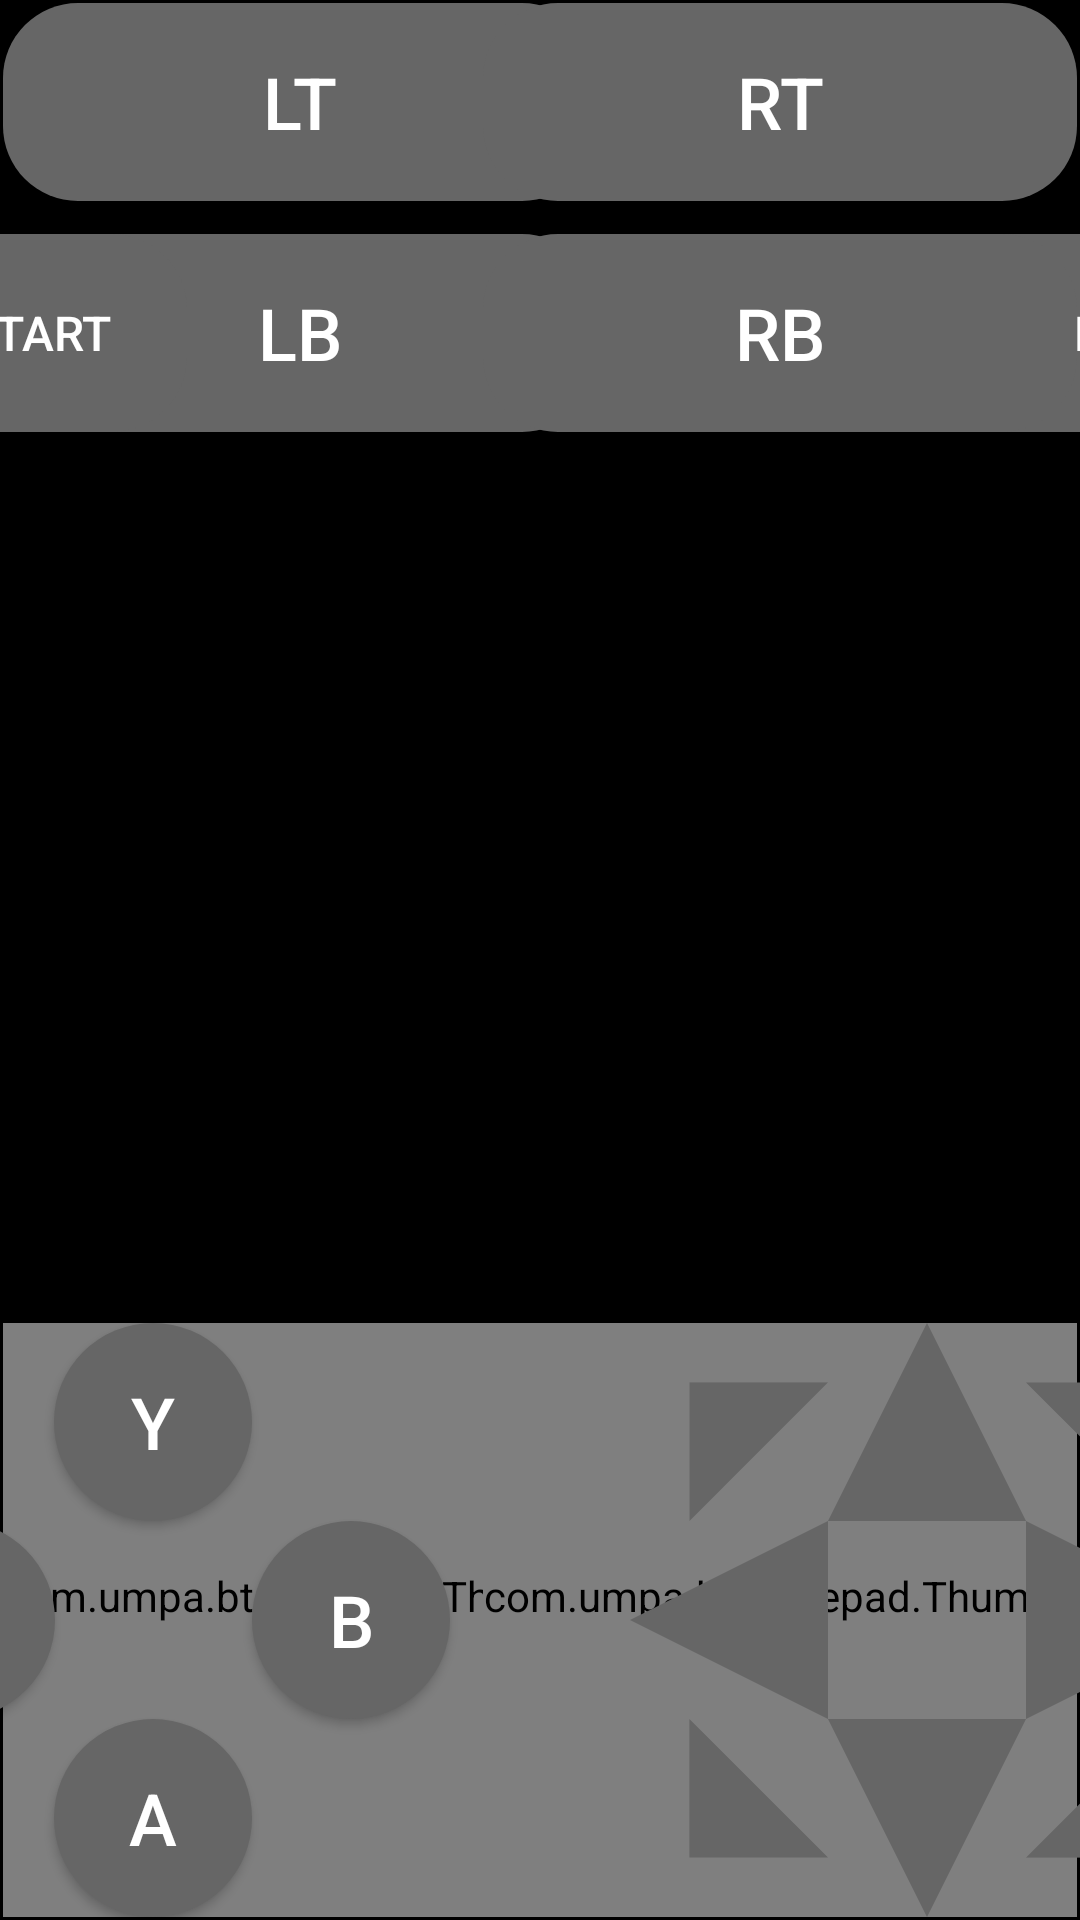

Layout XML and referenced resources for this Android screen:
<!-- AndroidManifest.xml: activity theme Theme.BtGamepad -->
<!-- res/layout/activity_gamepad.xml -->
<?xml version="1.0" encoding="utf-8"?>

<androidx.constraintlayout.widget.ConstraintLayout xmlns:android="http://schemas.android.com/apk/res/android"
    xmlns:app="http://schemas.android.com/apk/res-auto"
    xmlns:tools="http://schemas.android.com/tools"
    android:layout_width="match_parent"
    android:layout_height="match_parent"
    tools:context=".GamepadActivity">

    <Button
        android:id="@+id/left_button"
        android:layout_width="198dp"
        android:layout_height="66dp"
        android:layout_marginStart="1dp"
        android:layout_marginTop="11dp"
        android:background="@drawable/button_round_edge"
        android:tag="4"
        android:text="LB"
        android:textSize="24sp"
        app:layout_constraintStart_toStartOf="parent"
        app:layout_constraintTop_toBottomOf="@+id/left_trigger" />

    <Button
        android:id="@+id/left_trigger"
        android:layout_width="198dp"
        android:layout_height="66dp"
        android:layout_marginStart="1dp"
        android:layout_marginTop="1dp"
        android:background="@drawable/button_round_edge"
        android:text="LT"
        android:textSize="24sp"
        app:layout_constraintStart_toStartOf="parent"
        app:layout_constraintTop_toTopOf="parent" />

    <Button
        android:id="@+id/back_button"
        android:layout_width="99dp"
        android:layout_height="66dp"
        android:layout_marginStart="99dp"
        android:layout_marginTop="11dp"
        android:background="@drawable/button_round_edge"
        android:tag="6"
        android:text="BACK"
        android:textSize="16sp"
        app:layout_constraintStart_toEndOf="@+id/left_button"
        app:layout_constraintTop_toBottomOf="@+id/left_trigger" />

    <Button
        android:id="@+id/start_button"
        android:layout_width="99dp"
        android:layout_height="66dp"
        android:layout_marginTop="11dp"
        android:layout_marginEnd="99dp"
        android:background="@drawable/button_round_edge"
        android:tag="7"
        android:text="START"
        android:textSize="16sp"
        app:layout_constraintEnd_toStartOf="@+id/right_button"
        app:layout_constraintTop_toBottomOf="@+id/right_trigger" />

    <Button
        android:id="@+id/right_button"
        android:layout_width="198dp"
        android:layout_height="66dp"
        android:layout_marginTop="11dp"
        android:layout_marginEnd="1dp"
        android:background="@drawable/button_round_edge"
        android:tag="5"
        android:text="RB"
        android:textSize="24sp"
        app:layout_constraintEnd_toEndOf="parent"
        app:layout_constraintTop_toBottomOf="@+id/right_trigger" />

    <Button
        android:id="@+id/b_button"
        android:layout_width="66dp"
        android:layout_height="66dp"
        android:layout_marginEnd="11dp"
        android:layout_marginBottom="67dp"
        android:background="@drawable/button_round"
        android:tag="1"
        android:text="B"
        android:textSize="24sp"
        app:layout_constraintBottom_toBottomOf="parent"
        app:layout_constraintEnd_toStartOf="@+id/right_thumbstick" />

    <Button
        android:id="@+id/y_button"
        android:layout_width="66dp"
        android:layout_height="66dp"
        android:layout_marginEnd="77dp"
        android:layout_marginBottom="66dp"
        android:background="@drawable/button_round"
        android:tag="3"
        android:text="Y"
        android:textSize="24sp"
        app:layout_constraintBottom_toTopOf="@+id/a_button"
        app:layout_constraintEnd_toStartOf="@+id/right_thumbstick" />

    <Button
        android:id="@+id/x_button"
        android:layout_width="66dp"
        android:layout_height="66dp"
        android:layout_marginEnd="66dp"
        android:layout_marginBottom="67dp"
        android:background="@drawable/button_round"
        android:tag="2"
        android:text="X"
        android:textSize="24sp"
        app:layout_constraintBottom_toBottomOf="parent"
        app:layout_constraintEnd_toStartOf="@+id/b_button" />

    <Button
        android:id="@+id/a_button"
        android:layout_width="66dp"
        android:layout_height="66dp"
        android:layout_marginEnd="77dp"
        android:layout_marginBottom="1dp"
        android:background="@drawable/button_round"
        android:tag="0"
        android:text="A"
        android:textSize="24sp"
        app:layout_constraintBottom_toBottomOf="parent"
        app:layout_constraintEnd_toStartOf="@+id/right_thumbstick" />

    <Button
        android:id="@+id/right_trigger"
        android:layout_width="198dp"
        android:layout_height="66dp"
        android:layout_marginTop="1dp"
        android:layout_marginEnd="1dp"
        android:background="@drawable/button_round_edge"
        android:text="RT"
        android:textSize="24sp"
        app:layout_constraintEnd_toEndOf="parent"
        app:layout_constraintTop_toTopOf="parent" />

    <Button
        android:id="@+id/ne_dpad"
        android:layout_width="66dp"
        android:layout_height="66dp"
        android:background="@drawable/dpad_button_secondary"
        android:rotation="180"
        android:tag="up+right"
        app:layout_constraintBottom_toTopOf="@+id/e_dpad"
        app:layout_constraintStart_toEndOf="@+id/n_dpad" />

    <Button
        android:id="@+id/nw_dpad"
        android:layout_width="66dp"
        android:layout_height="66dp"
        android:layout_marginStart="11dp"
        android:background="@drawable/dpad_button_secondary"
        android:rotation="90"
        android:tag="up+left"
        app:layout_constraintBottom_toTopOf="@+id/w_dpad"
        app:layout_constraintStart_toEndOf="@+id/left_thumbstick" />

    <Button
        android:id="@+id/w_dpad"
        android:layout_width="66dp"
        android:layout_height="66dp"
        android:layout_marginStart="11dp"
        android:background="@drawable/dpad_button_primary"
        android:rotation="270"
        android:tag="left"
        app:layout_constraintBottom_toTopOf="@+id/sw_dpad"
        app:layout_constraintStart_toEndOf="@+id/left_thumbstick" />

    <Button
        android:id="@+id/s_dpad"
        android:layout_width="66dp"
        android:layout_height="66dp"
        android:layout_marginBottom="1dp"
        android:background="@drawable/dpad_button_primary"
        android:rotation="180"
        android:tag="down"
        app:layout_constraintBottom_toBottomOf="parent"
        app:layout_constraintStart_toEndOf="@+id/sw_dpad" />

    <Button
        android:id="@+id/sw_dpad"
        android:layout_width="66dp"
        android:layout_height="66dp"
        android:layout_marginStart="11dp"
        android:layout_marginBottom="1dp"
        android:background="@drawable/dpad_button_secondary"
        android:rotation="0"
        android:tag="down+left"
        app:layout_constraintBottom_toBottomOf="parent"
        app:layout_constraintStart_toEndOf="@+id/left_thumbstick" />

    <Button
        android:id="@+id/e_dpad"
        android:layout_width="66dp"
        android:layout_height="66dp"
        android:layout_marginStart="66dp"
        android:background="@drawable/dpad_button_primary"
        android:rotation="90"
        android:tag="right"
        app:layout_constraintBottom_toTopOf="@+id/se_dpad"
        app:layout_constraintStart_toEndOf="@+id/w_dpad" />

    <Button
        android:id="@+id/se_dpad"
        android:layout_width="66dp"
        android:layout_height="66dp"
        android:layout_marginBottom="1dp"
        android:background="@drawable/dpad_button_secondary"
        android:rotation="270"
        android:tag="down+right"
        app:layout_constraintBottom_toBottomOf="parent"
        app:layout_constraintStart_toEndOf="@+id/s_dpad" />

    <Button
        android:id="@+id/n_dpad"
        android:layout_width="66dp"
        android:layout_height="66dp"
        android:layout_marginBottom="66dp"
        android:background="@drawable/dpad_button_primary"
        android:rotation="0"
        android:tag="up"
        app:layout_constraintBottom_toTopOf="@+id/s_dpad"
        app:layout_constraintStart_toEndOf="@+id/nw_dpad" />

    <com.umpa.btgamepad.Thumbstick
        android:id="@+id/left_thumbstick"
        android:layout_width="198dp"
        android:layout_height="198dp"
        android:layout_gravity="bottom"
        android:layout_marginStart="1dp"
        android:layout_marginBottom="1dp"
        android:tag="8"
        app:backgroundColor="@color/gray_released"
        app:knobColor="@color/gray_pressed"
        app:layout_constraintBottom_toBottomOf="parent"
        app:layout_constraintStart_toStartOf="parent" />

    <com.umpa.btgamepad.Thumbstick
        android:id="@+id/right_thumbstick"
        android:layout_width="198dp"
        android:layout_height="198dp"
        android:layout_gravity="bottom"
        android:layout_marginEnd="1dp"
        android:layout_marginBottom="1dp"
        android:tag="9"
        app:backgroundColor="@color/gray_released"
        app:knobColor="@color/gray_pressed"
        app:layout_constraintBottom_toBottomOf="parent"
        app:layout_constraintEnd_toEndOf="parent" />

    <TextView
        android:id="@+id/forwardedMessage"
        android:layout_width="wrap_content"
        android:layout_height="wrap_content"
        android:layout_marginTop="1dp"
        android:text="@string/gamepad"
        android:textAlignment="center"
        android:textColor="@color/white"
        android:textSize="16sp"
        app:layout_constraintEnd_toStartOf="@+id/right_trigger"
        app:layout_constraintHorizontal_bias="0.5"
        app:layout_constraintStart_toEndOf="@+id/left_trigger"
        app:layout_constraintTop_toTopOf="parent" />

</androidx.constraintlayout.widget.ConstraintLayout>
<!-- resources referenced by this layout -->
<resources>
  <color name="gray_pressed">#FF333333</color>
  <color name="gray_released">#FF666666</color>
  <color name="white">#FFFFFFFF</color>
  <!-- drawable button_round (drawable) -->
  <?xml version="1.0" encoding="utf-8"?>
  
  <selector xmlns:android="http://schemas.android.com/apk/res/android">
      <item android:state_pressed="false">
          <shape android:shape="oval">
              <solid android:color="@color/gray_released" />
          </shape>
      </item>
      <item android:state_pressed="true">
          <shape android:shape="oval">
              <solid android:color="@color/gray_pressed" />
          </shape>
      </item>
  </selector>
  <!-- drawable button_round_edge (drawable) -->
  <?xml version="1.0" encoding="utf-8"?>
  <selector xmlns:android="http://schemas.android.com/apk/res/android">
      <item android:state_pressed="false">
          <shape android:shape="rectangle">
              <corners android:radius="25dp" />
              <solid android:color="@color/gray_released" />
          </shape>
      </item>
      <item android:state_pressed="true">
          <shape android:shape="rectangle">
              <corners android:radius="25dp" />
              <solid android:color="@color/gray_pressed" />
          </shape>
      </item>
  </selector>
  <!-- drawable dpad_button_primary (drawable) -->
  <?xml version="1.0" encoding="utf-8"?>
  
  <selector xmlns:android="http://schemas.android.com/apk/res/android">
  <item android:state_pressed="false">
      <vector android:height="100dp"
          android:width="100dp"
          android:viewportHeight="100"
          android:viewportWidth="100" >
          <path
              android:name="triangle"
              android:fillColor="@color/gray_released"
              android:pathData="m 50,0 l 50,100 -100,0 z" />
      </vector>
  </item>
  <item android:state_pressed="true">
      <vector android:height="100dp"
          android:width="100dp"
          android:viewportHeight="100"
          android:viewportWidth="100" >
          <path
              android:name="triangle"
              android:fillColor="@color/gray_pressed"
              android:pathData="m 50,0 l 50,100 -100,0 z" />
      </vector>
  </item>
  </selector>
  <!-- drawable dpad_button_secondary (drawable) -->
  <?xml version="1.0" encoding="utf-8"?>
  
  <selector xmlns:android="http://schemas.android.com/apk/res/android">
  <item android:state_pressed="false">
      <vector android:height="100dp"
          android:width="100dp"
          android:viewportHeight="100"
          android:viewportWidth="100" >
          <path
              android:name="triangle"
              android:fillColor="@color/gray_released"
              android:pathData="m 30,0 l 70,70 -70,0 z" />
      </vector>
  </item>
  <item android:state_pressed="true">
      <vector android:height="100dp"
          android:width="100dp"
          android:viewportHeight="100"
          android:viewportWidth="100" >
          <path
              android:name="triangle"
              android:fillColor="@color/gray_pressed"
              android:pathData="m 30,0 l 70,70 -70,0 z" />
      </vector>
  </item>
  </selector>
  <string name="gamepad">Gamepad</string>
  <style name="Theme.BtGamepad" parent="Theme.AppCompat.NoActionBar">
          
          <item name="android:windowBackground">@color/black</item>
          
          <item name="android:windowNoTitle">true</item>
          <item name="android:windowActionBar">false</item>
          <item name="android:windowFullscreen">true</item>
          <item name="android:windowContentOverlay">@null</item>
          <item name="android:windowLayoutInDisplayCutoutMode">shortEdges</item>
      </style>
  <color name="black">#FF000000</color>
</resources>
